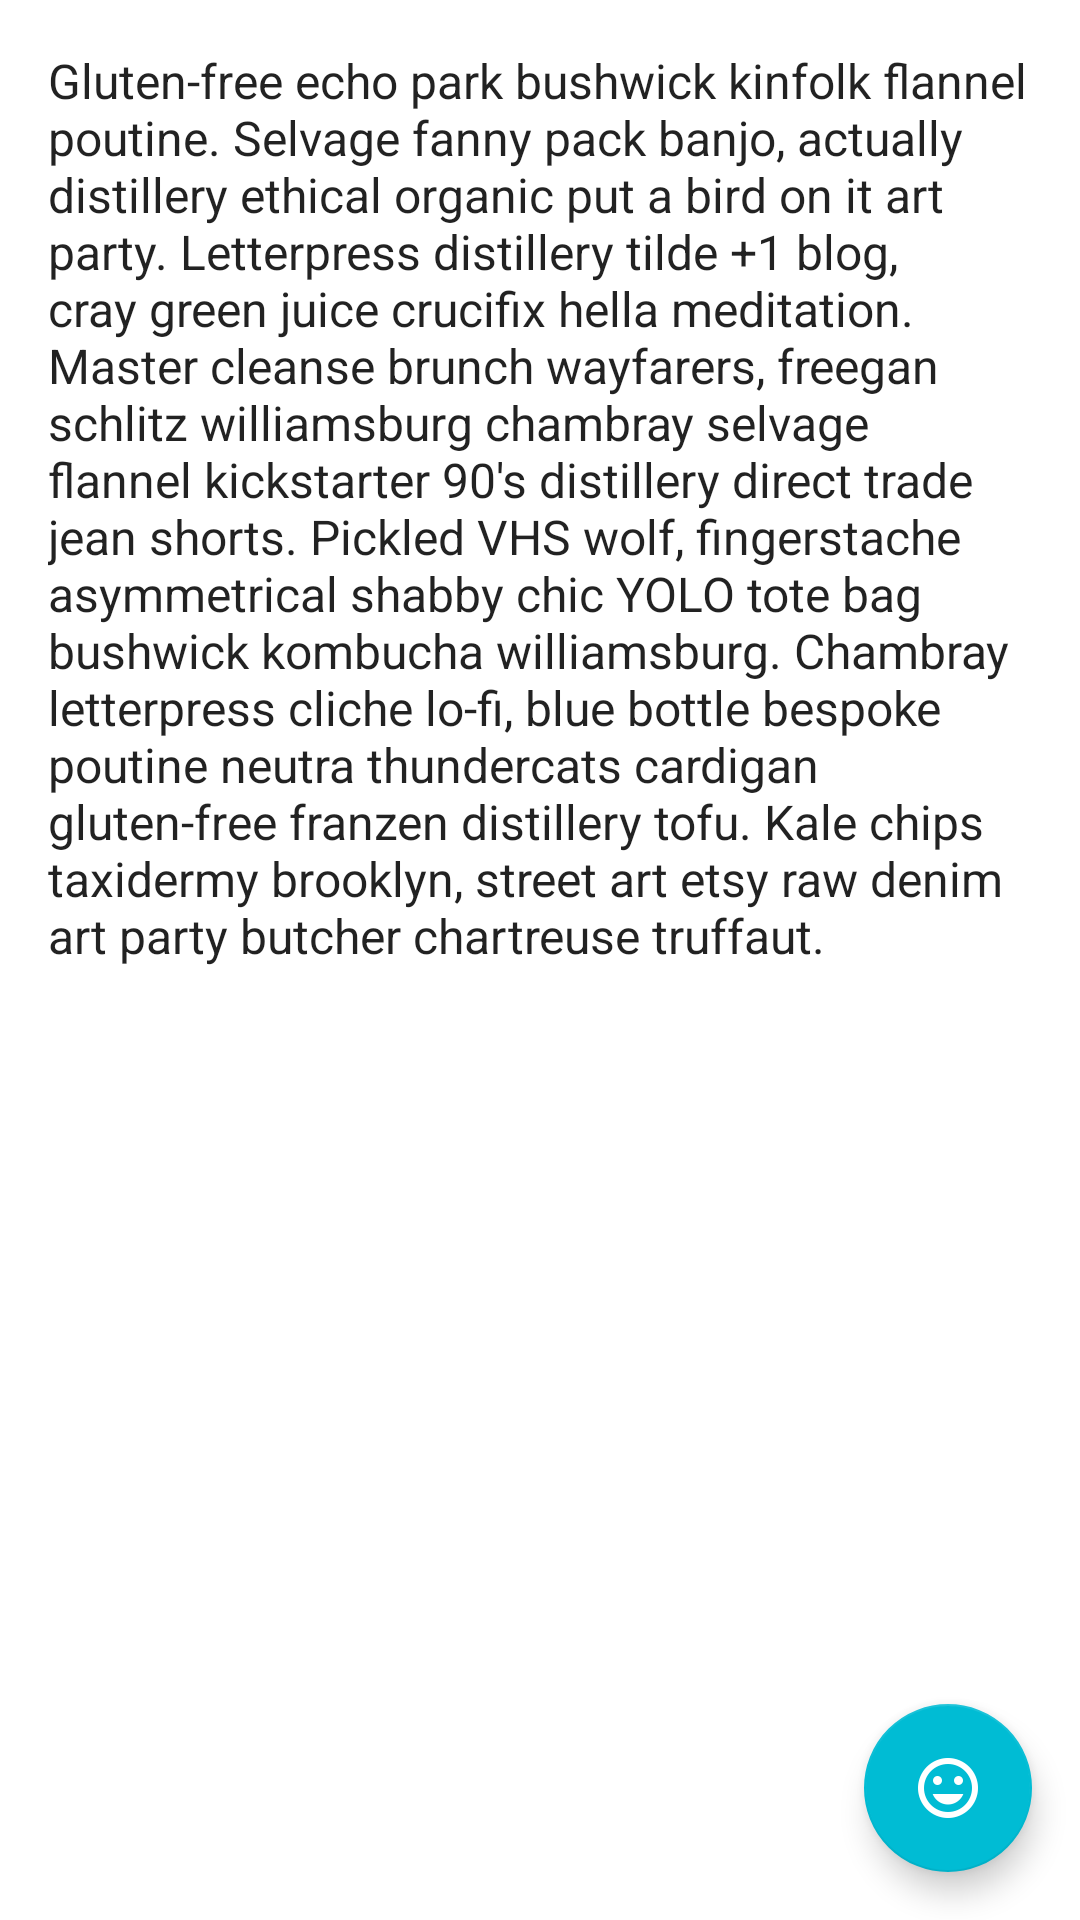

Here is an Android app screen rendered from its layout file. Give the layout XML and the strings, colors and styles it references.
<!-- AndroidManifest.xml: application theme AppTheme -->
<!-- res/layout/layout_frame.xml -->
<?xml version="1.0" encoding="utf-8"?>
<RelativeLayout xmlns:android="http://schemas.android.com/apk/res/android"
                xmlns:app="http://schemas.android.com/apk/res-auto"
                android:layout_width="match_parent"
                android:layout_height="match_parent"
                android:background="@color/white">

    <android.support.v4.widget.NestedScrollView
        android:layout_width="match_parent"
        android:layout_height="wrap_content">

        <TextView
            style="@style/ContentTextStyle"
            android:text="@string/text_hipster_ipsum"/>

    </android.support.v4.widget.NestedScrollView>

    <android.support.design.widget.FloatingActionButton
        android:id="@+id/fab_quiz"
        android:layout_width="wrap_content"
        android:layout_height="wrap_content"
        android:layout_alignParentBottom="true"
        android:layout_alignParentEnd="true"
        android:layout_margin="16dp"
        android:src="@drawable/ic_emoticon_smile"
        app:fabSize="normal"/>

</RelativeLayout>
<!-- resources referenced by this layout -->
<resources>
  <color name="white">#FFFFFF</color>
  <!-- drawable ic_emoticon_smile: png bitmap (drawable-hdpi, 1414 bytes) -->
  <string name="text_hipster_ipsum">Gluten-free echo park bushwick kinfolk flannel poutine. Selvage fanny pack banjo, actually distillery ethical organic put a bird on it art party. Letterpress distillery tilde +1 blog, cray green juice crucifix hella meditation. Master cleanse brunch wayfarers, freegan schlitz williamsburg chambray selvage flannel kickstarter 90\'s distillery direct trade jean shorts. Pickled VHS wolf, fingerstache asymmetrical shabby chic YOLO tote bag bushwick kombucha williamsburg. Chambray letterpress cliche lo-fi, blue bottle bespoke poutine neutra thundercats cardigan gluten-free franzen distillery tofu. Kale chips taxidermy brooklyn, street art etsy raw denim art party butcher chartreuse truffaut.</string>
  <style name="ContentTextStyle">
          <item name="android:layout_width">wrap_content</item>
          <item name="android:layout_height">wrap_content</item>
          <item name="android:padding">16dp</item>
          <item name="android:textColor">@color/black_87pc</item>
          <item name="android:textSize">@dimen/text_body</item>
      </style>
  <style name="AppTheme" parent="@style/Theme.AppCompat.Light">
          <item name="colorPrimary">@color/primary</item>
          <item name="colorPrimaryDark">@color/primary_dark</item>
          <item name="colorAccent">@color/accent</item>
          <item name="colorControlNormal">@color/icons</item>
          <item name="android:textColorPrimary">@color/primary_text</item>
          <item name="android:textColorPrimaryInverse">@color/white</item>
          <item name="android:statusBarColor">@color/primary_dark</item>
          <item name="android:textColor">@color/white</item>
          <item name="android:windowContentTransitions">true</item>
          <item name="android:windowAllowEnterTransitionOverlap">true</item>
          <item name="android:windowAllowReturnTransitionOverlap">true</item>
          <item name="android:spinnerDropDownItemStyle">@style/SpinnerItemStyle</item>
      </style>
  <color name="black_87pc">#DD000000</color>
  <dimen name="text_body">16sp</dimen>
  <color name="primary">#2196F3</color>
  <color name="primary_dark">#1976D2</color>
  <color name="accent">#00BCD4</color>
  <color name="icons">#FFFFFF</color>
  <color name="primary_text">#212121</color>
  <style name="SpinnerItemStyle" parent="@android:style/Widget.Holo.DropDownItem.Spinner">
          <item name="android:textColor">@color/black_87pc</item>
      </style>
</resources>
